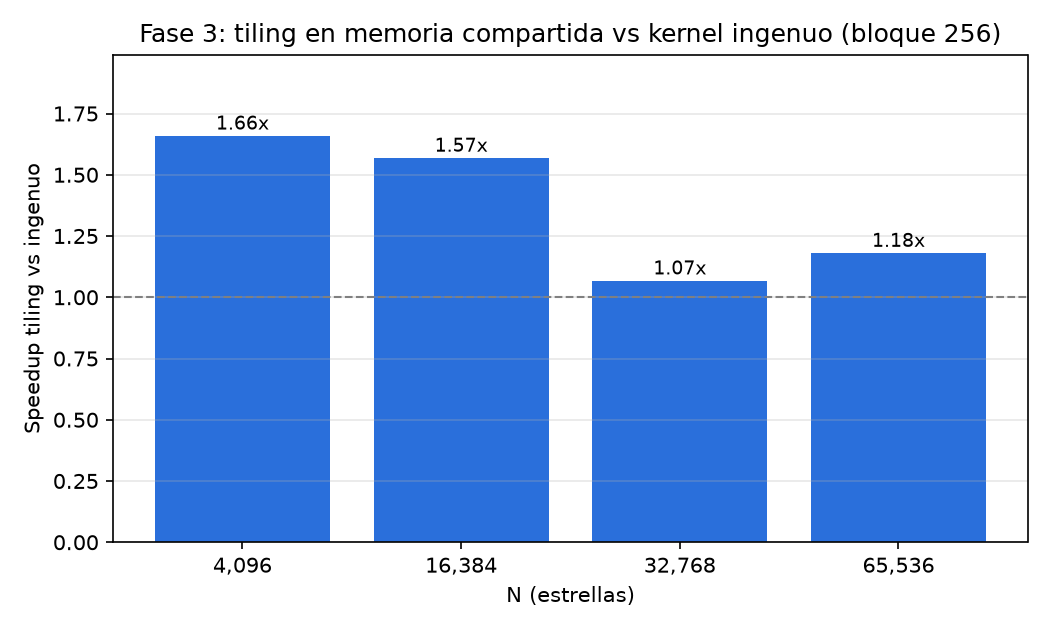

Source data for this figure (header and first rows):
N, ingenuo_ms, tiling_ms, speedup_tiling, error_vs_ingenuo, error_vs_cpu, corridas_ingenuo_ms, corridas_tiling_ms
4096, 5.368, 3.235, 1.659, 0.000e+00, 2.384e-07, 5.40, 5.36, 5.37, 3.25, 3.21, 3.24
16384, 22.39, 14.27, 1.569, 0.000e+00, 4.768e-07, 22.39, 22.39, 22.70, 14.28, 14.23, 14.27
32768, 48.39, 45.32, 1.068, 0.000e+00, 4.768e-07, 48.52, 48.39, 47.94, 45.98, 45.32, 44.86
65536, 210.6, 178.4, 1.18, 0.000e+00, 4.769e-07, 211.79, 210.51, 210.60, 178.42, 177.21, 180.28
